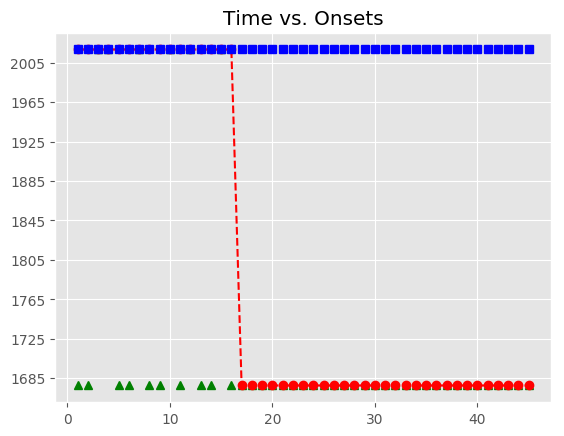

The table this chart was drawn from, first rows:
, Asynchrony, Tap Onset, Test, True Onset, User ID, IOI, Max, Min, Sanitized Tap Onset, Sanitized Asynchrony, Sanitized Mean Asynchrony, Sanitized Std Dev Asynchrony, Mean Asynchrony, Std Dev Asynchrony, Missed Taps, Phase Correction Response
1, 1106, 2018-05-06 16:09:16.832912000, H1a4, 2018-05-06 16:09:15.726887000, 729, 0 days 00:00:00.336079000, 2018-05-06 16:09:15.894926500, 2018-05-06 16:09:15.566898500, , , 64.66, 70.56, 5421, 2691, 39, 
2, 1797, 2018-05-06 16:09:17.860293000, H1a4, 2018-05-06 16:09:16.062966000, 729, 0 days 00:00:00.335797000, 2018-05-06 16:09:16.230864500, 2018-05-06 16:09:15.894926500, , , 64.66, 70.56, 5421, 2691, 39, 
3, 2313, 2018-05-06 16:09:18.711954000, H1a4, 2018-05-06 16:09:16.398763000, 729, 0 days 00:00:00.335463000, 2018-05-06 16:09:16.566494500, 2018-05-06 16:09:16.230864500, 2018-05-06 16:09:16.411269000, 12.51, 64.66, 70.56, 5421, 2691, 39, 86.18
4, 2801, 2018-05-06 16:09:19.534799000, H1a4, 2018-05-06 16:09:16.734226000, 729, 0 days 00:00:00.336214000, 2018-05-06 16:09:16.902333000, 2018-05-06 16:09:16.566494500, 2018-05-06 16:09:16.832912000, 98.69, 64.66, 70.56, 5421, 2691, 39, 
5, 3345, 2018-05-06 16:09:20.415264000, H1a4, 2018-05-06 16:09:17.070440000, 729, 0 days 00:00:00.319697000, 2018-05-06 16:09:17.230288500, 2018-05-06 16:09:16.902333000, , , 64.66, 70.56, 5421, 2691, 39, 
6, 4073, 2018-05-06 16:09:21.463480000, H1a4, 2018-05-06 16:09:17.390137000, 729, 0 days 00:00:00.335664000, 2018-05-06 16:09:17.557969000, 2018-05-06 16:09:17.230288500, , , 64.66, 70.56, 5421, 2691, 39, 
7, 4622, 2018-05-06 16:09:22.347476000, H1a4, 2018-05-06 16:09:17.725801000, 729, 0 days 00:00:00.336022000, 2018-05-06 16:09:17.893812000, 2018-05-06 16:09:17.557969000, 2018-05-06 16:09:17.860293000, 134.5, 64.66, 70.56, 5421, 2691, 39, 
8, 5158, 2018-05-06 16:09:23.219679000, H1a4, 2018-05-06 16:09:18.061823000, 729, 0 days 00:00:00.335670000, 2018-05-06 16:09:18.229658000, 2018-05-06 16:09:17.893812000, , , 64.66, 70.56, 5421, 2691, 39, 
9, 5715, 2018-05-06 16:09:24.112317000, H1a4, 2018-05-06 16:09:18.397493000, 729, 0 days 00:00:00.336150000, 2018-05-06 16:09:18.565568000, 2018-05-06 16:09:18.229658000, , , 64.66, 70.56, 5421, 2691, 39, 
10, 6398, 2018-05-06 16:09:25.131408000, H1a4, 2018-05-06 16:09:18.733643000, 729, 0 days 00:00:00.319921000, 2018-05-06 16:09:18.893603500, 2018-05-06 16:09:18.565568000, 2018-05-06 16:09:18.711954000, -21.69, 64.66, 70.56, 5421, 2691, 39, 
11, 6868, 2018-05-06 16:09:25.921731000, H1a4, 2018-05-06 16:09:19.053564000, 729, 0 days 00:00:00.335680000, 2018-05-06 16:09:19.221404000, 2018-05-06 16:09:18.893603500, , , 64.66, 70.56, 5421, 2691, 39, 
12, 7413, 2018-05-06 16:09:26.801936000, H1a4, 2018-05-06 16:09:19.389244000, 729, 0 days 00:00:00.335993000, 2018-05-06 16:09:19.557240500, 2018-05-06 16:09:19.221404000, 2018-05-06 16:09:19.534799000, 145.6, 64.66, 70.56, 5421, 2691, 39, 
13, 8002, 2018-05-06 16:09:27.727027000, H1a4, 2018-05-06 16:09:19.725237000, 729, 0 days 00:00:00.335985000, 2018-05-06 16:09:19.893229500, 2018-05-06 16:09:19.557240500, , , 64.66, 70.56, 5421, 2691, 39, 
14, 8559, 2018-05-06 16:09:28.619876000, H1a4, 2018-05-06 16:09:20.061222000, 729, 0 days 00:00:00.335662000, 2018-05-06 16:09:20.229053000, 2018-05-06 16:09:19.893229500, , , 64.66, 70.56, 5421, 2691, 39, 
15, 9038, 2018-05-06 16:09:29.434732000, H1a4, 2018-05-06 16:09:20.396884000, 729, 0 days 00:00:00.335830000, 2018-05-06 16:09:20.564799000, 2018-05-06 16:09:20.229053000, 2018-05-06 16:09:20.415264000, 18.38, 64.66, 70.56, 5421, 2691, 39, 
16, 9525, 2018-05-06 16:09:30.257544000, H1a4, 2018-05-06 16:09:20.732714000, 729, 0 days 00:00:00.319754000, 2018-05-06 16:09:20.892591000, 2018-05-06 16:09:20.564799000, , , 64.66, 70.56, 5421, 2691, 39, 
17, , , H1a4, 2018-05-06 16:09:21.052468000, 729, 0 days 00:00:00.336081000, 2018-05-06 16:09:21.220508500, 2018-05-06 16:09:20.892591000, , , 64.66, 70.56, 5421, 2691, 39, 
18, , , H1a4, 2018-05-06 16:09:21.388549000, 729, 0 days 00:00:00.335959000, 2018-05-06 16:09:21.556528500, 2018-05-06 16:09:21.220508500, , , 64.66, 70.56, 5421, 2691, 39, 
19, , , H1a4, 2018-05-06 16:09:21.724508000, 729, 0 days 00:00:00.335847000, 2018-05-06 16:09:21.892431500, 2018-05-06 16:09:21.556528500, , , 64.66, 70.56, 5421, 2691, 39, 
20, , , H1a4, 2018-05-06 16:09:22.060355000, 729, 0 days 00:00:00.335676000, 2018-05-06 16:09:22.228193000, 2018-05-06 16:09:21.892431500, , , 64.66, 70.56, 5421, 2691, 39, 
21, , , H1a4, 2018-05-06 16:09:22.396031000, 729, 0 days 00:00:00.319681000, 2018-05-06 16:09:22.555871500, 2018-05-06 16:09:22.228193000, , , 64.66, 70.56, 5421, 2691, 39, 
22, , , H1a4, 2018-05-06 16:09:22.715712000, 729, 0 days 00:00:00.336059000, 2018-05-06 16:09:22.883741500, 2018-05-06 16:09:22.555871500, , , 64.66, 70.56, 5421, 2691, 39, 
23, , , H1a4, 2018-05-06 16:09:23.051771000, 729, 0 days 00:00:00.335770000, 2018-05-06 16:09:23.219656000, 2018-05-06 16:09:22.883741500, , , 64.66, 70.56, 5421, 2691, 39, 
24, , , H1a4, 2018-05-06 16:09:23.387541000, 729, 0 days 00:00:00.335815000, 2018-05-06 16:09:23.555448500, 2018-05-06 16:09:23.219656000, , , 64.66, 70.56, 5421, 2691, 39, 
25, , , H1a4, 2018-05-06 16:09:23.723356000, 729, 0 days 00:00:00.335883000, 2018-05-06 16:09:23.891297500, 2018-05-06 16:09:23.555448500, , , 64.66, 70.56, 5421, 2691, 39, 
26, , , H1a4, 2018-05-06 16:09:24.059239000, 729, 0 days 00:00:00.320108000, 2018-05-06 16:09:24.219293000, 2018-05-06 16:09:23.891297500, , , 64.66, 70.56, 5421, 2691, 39, 
27, , , H1a4, 2018-05-06 16:09:24.379347000, 729, 0 days 00:00:00.335495000, 2018-05-06 16:09:24.547094500, 2018-05-06 16:09:24.219293000, , , 64.66, 70.56, 5421, 2691, 39, 
28, , , H1a4, 2018-05-06 16:09:24.714842000, 729, 0 days 00:00:00.336175000, 2018-05-06 16:09:24.882929500, 2018-05-06 16:09:24.547094500, , , 64.66, 70.56, 5421, 2691, 39, 
29, , , H1a4, 2018-05-06 16:09:25.051017000, 729, 0 days 00:00:00.335789000, 2018-05-06 16:09:25.218911500, 2018-05-06 16:09:24.882929500, , , 64.66, 70.56, 5421, 2691, 39, 
30, , , H1a4, 2018-05-06 16:09:25.386806000, 729, 0 days 00:00:00.335786000, 2018-05-06 16:09:25.554699000, 2018-05-06 16:09:25.218911500, , , 64.66, 70.56, 5421, 2691, 39, 
31, , , H1a4, 2018-05-06 16:09:25.722592000, 729, 0 days 00:00:00.335944000, 2018-05-06 16:09:25.890564000, 2018-05-06 16:09:25.554699000, , , 64.66, 70.56, 5421, 2691, 39, 
32, , , H1a4, 2018-05-06 16:09:26.058536000, 729, 0 days 00:00:00.319843000, 2018-05-06 16:09:26.218457500, 2018-05-06 16:09:25.890564000, , , 64.66, 70.56, 5421, 2691, 39, 
33, , , H1a4, 2018-05-06 16:09:26.378379000, 729, 0 days 00:00:00.335989000, 2018-05-06 16:09:26.546373500, 2018-05-06 16:09:26.218457500, , , 64.66, 70.56, 5421, 2691, 39, 
34, , , H1a4, 2018-05-06 16:09:26.714368000, 729, 0 days 00:00:00.335496000, 2018-05-06 16:09:26.882116000, 2018-05-06 16:09:26.546373500, , , 64.66, 70.56, 5421, 2691, 39, 
35, , , H1a4, 2018-05-06 16:09:27.049864000, 729, 0 days 00:00:00.335903000, 2018-05-06 16:09:27.217815500, 2018-05-06 16:09:26.882116000, , , 64.66, 70.56, 5421, 2691, 39, 
36, , , H1a4, 2018-05-06 16:09:27.385767000, 729, 0 days 00:00:00.335843000, 2018-05-06 16:09:27.553688500, 2018-05-06 16:09:27.217815500, , , 64.66, 70.56, 5421, 2691, 39, 
37, , , H1a4, 2018-05-06 16:09:27.721610000, 729, 0 days 00:00:00.320065000, 2018-05-06 16:09:27.881642500, 2018-05-06 16:09:27.553688500, , , 64.66, 70.56, 5421, 2691, 39, 
38, , , H1a4, 2018-05-06 16:09:28.041675000, 729, 0 days 00:00:00.335751000, 2018-05-06 16:09:28.209550500, 2018-05-06 16:09:27.881642500, , , 64.66, 70.56, 5421, 2691, 39, 
39, , , H1a4, 2018-05-06 16:09:28.377426000, 729, 0 days 00:00:00.335848000, 2018-05-06 16:09:28.545350000, 2018-05-06 16:09:28.209550500, , , 64.66, 70.56, 5421, 2691, 39, 
40, , , H1a4, 2018-05-06 16:09:28.713274000, 729, 0 days 00:00:00.335958000, 2018-05-06 16:09:28.881253000, 2018-05-06 16:09:28.545350000, , , 64.66, 70.56, 5421, 2691, 39, 
41, , , H1a4, 2018-05-06 16:09:29.049232000, 729, 0 days 00:00:00.335737000, 2018-05-06 16:09:29.217100500, 2018-05-06 16:09:28.881253000, , , 64.66, 70.56, 5421, 2691, 39, 
42, , , H1a4, 2018-05-06 16:09:29.384969000, 729, 0 days 00:00:00.319760000, 2018-05-06 16:09:29.544849000, 2018-05-06 16:09:29.217100500, , , 64.66, 70.56, 5421, 2691, 39, 
43, , , H1a4, 2018-05-06 16:09:29.704729000, 729, 0 days 00:00:00.335985000, 2018-05-06 16:09:29.872721500, 2018-05-06 16:09:29.544849000, , , 64.66, 70.56, 5421, 2691, 39, 
44, , , H1a4, 2018-05-06 16:09:30.040714000, 729, 0 days 00:00:00.336024000, 2018-05-06 16:09:30.208726000, 2018-05-06 16:09:29.872721500, , , 64.66, 70.56, 5421, 2691, 39, 
45, , , H1a4, 2018-05-06 16:09:30.376738000, 729, 0 days 00:00:00.335946000, 2018-05-06 16:09:30.544711000, 2018-05-06 16:09:30.208726000, , , 64.66, 70.56, 5421, 2691, 39, 
